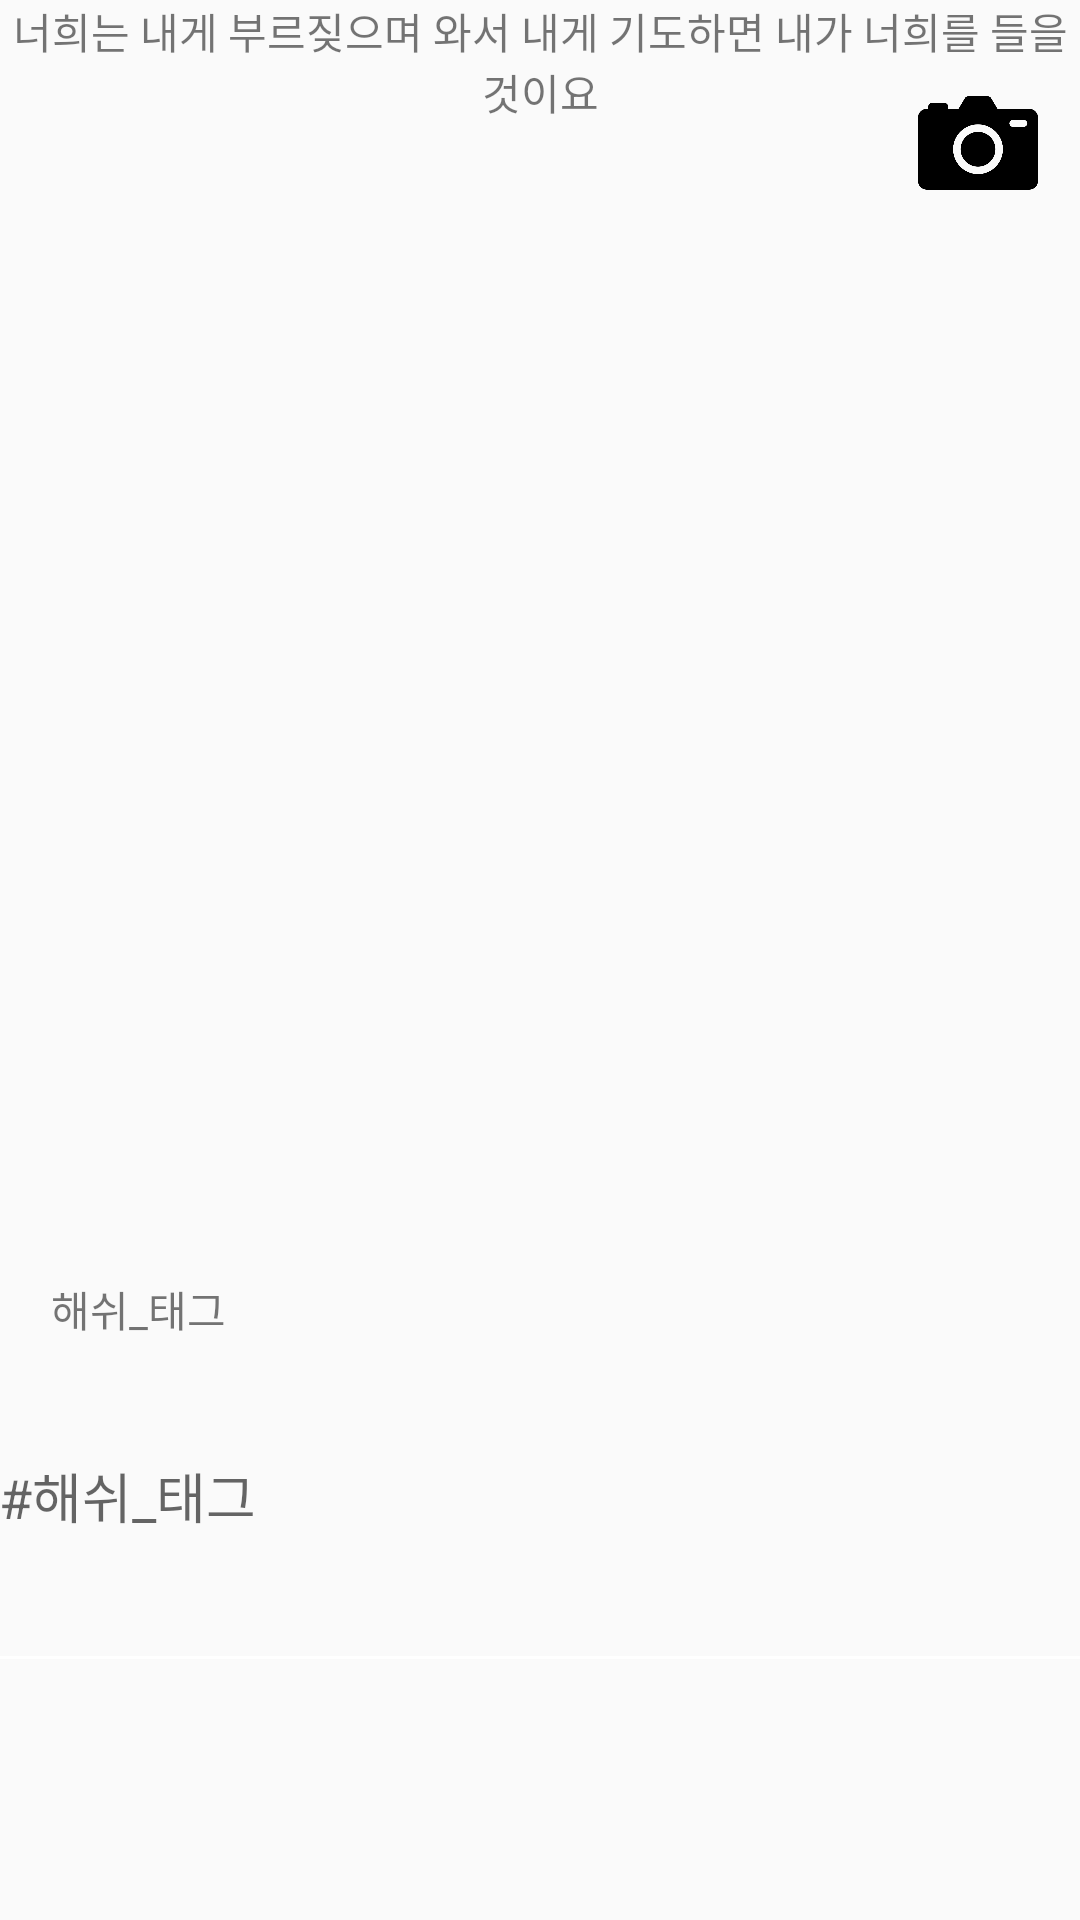

Write the Android layout XML for this screen, with the resource values it uses.
<!-- AndroidManifest.xml: application theme AppTheme -->
<!-- res/layout/putpicture.xml -->
<?xml version="1.0" encoding="utf-8"?>
<androidx.constraintlayout.widget.ConstraintLayout
    xmlns:app="http://schemas.android.com/apk/res-auto"
    xmlns:android="http://schemas.android.com/apk/res/android"
    xmlns:tools="http://schemas.android.com/tools"
    android:orientation="vertical" android:layout_width="match_parent"
    android:layout_height="match_parent">

    <ImageView
        android:id="@+id/camera"
        android:layout_width="40dp"
        android:layout_height="40dp"
        android:src="@drawable/camera"
        app:layout_constraintBottom_toBottomOf="parent"
        app:layout_constraintEnd_toEndOf="parent"
        app:layout_constraintHorizontal_bias="0.956"
        app:layout_constraintStart_toStartOf="parent"
        app:layout_constraintTop_toTopOf="@+id/textView"
        app:layout_constraintVertical_bias="0.046" />

    <TextView
        android:id="@+id/textView"
        android:layout_width="match_parent"
        android:layout_height="40dp"
        android:gravity="center"
        android:text="너희는 내게 부르짖으며 와서 내게 기도하면 내가 너희를 들을 것이요"
        app:layout_constraintBottom_toBottomOf="parent"
        app:layout_constraintTop_toTopOf="parent"
        app:layout_constraintVertical_bias="0.0"
        tools:layout_editor_absoluteX="0dp" />

    <androidx.viewpager.widget.ViewPager
        android:id="@+id/viewPager"
        android:layout_width="380dp"
        android:layout_height="250dp"
        app:layout_constraintBottom_toBottomOf="parent"
        app:layout_constraintEnd_toEndOf="parent"
        app:layout_constraintHorizontal_bias="0.483"
        app:layout_constraintStart_toStartOf="parent"
        app:layout_constraintTop_toTopOf="parent"
        app:layout_constraintVertical_bias="0.192" />

    <TextView
        android:layout_width="wrap_content"
        android:layout_height="wrap_content"
        android:text="해쉬_태그"
        app:layout_constraintBottom_toBottomOf="parent"
        app:layout_constraintEnd_toEndOf="parent"
        app:layout_constraintHorizontal_bias="0.056"
        app:layout_constraintStart_toStartOf="parent"
        app:layout_constraintTop_toTopOf="parent"
        app:layout_constraintVertical_bias="0.688" />

    <EditText
        android:layout_width="370dp"
        android:layout_height="128dp"
        android:hint="#해쉬_태그"
        android:layout_marginVertical="25dp"
        app:layout_constraintBottom_toBottomOf="parent"
        app:layout_constraintEnd_toEndOf="parent"
        app:layout_constraintHorizontal_bias="0.487"
        app:layout_constraintStart_toStartOf="parent"
        app:layout_constraintTop_toTopOf="@+id/textView"
        app:layout_constraintVertical_bias="0.883" />
</androidx.constraintlayout.widget.ConstraintLayout>
<!-- resources referenced by this layout -->
<resources>
  <!-- drawable camera: png bitmap (drawable-v24, 13081 bytes) -->
  <style name="AppTheme" parent="Theme.AppCompat.Light.NoActionBar">
          
          <item name="colorPrimary">@android:color/white</item>
          <item name="colorPrimaryDark">@android:color/black</item>
          <item name="colorAccent">@android:color/black</item>
          <item name="colorControlNormal">#ffffff</item>
      </style>
</resources>
